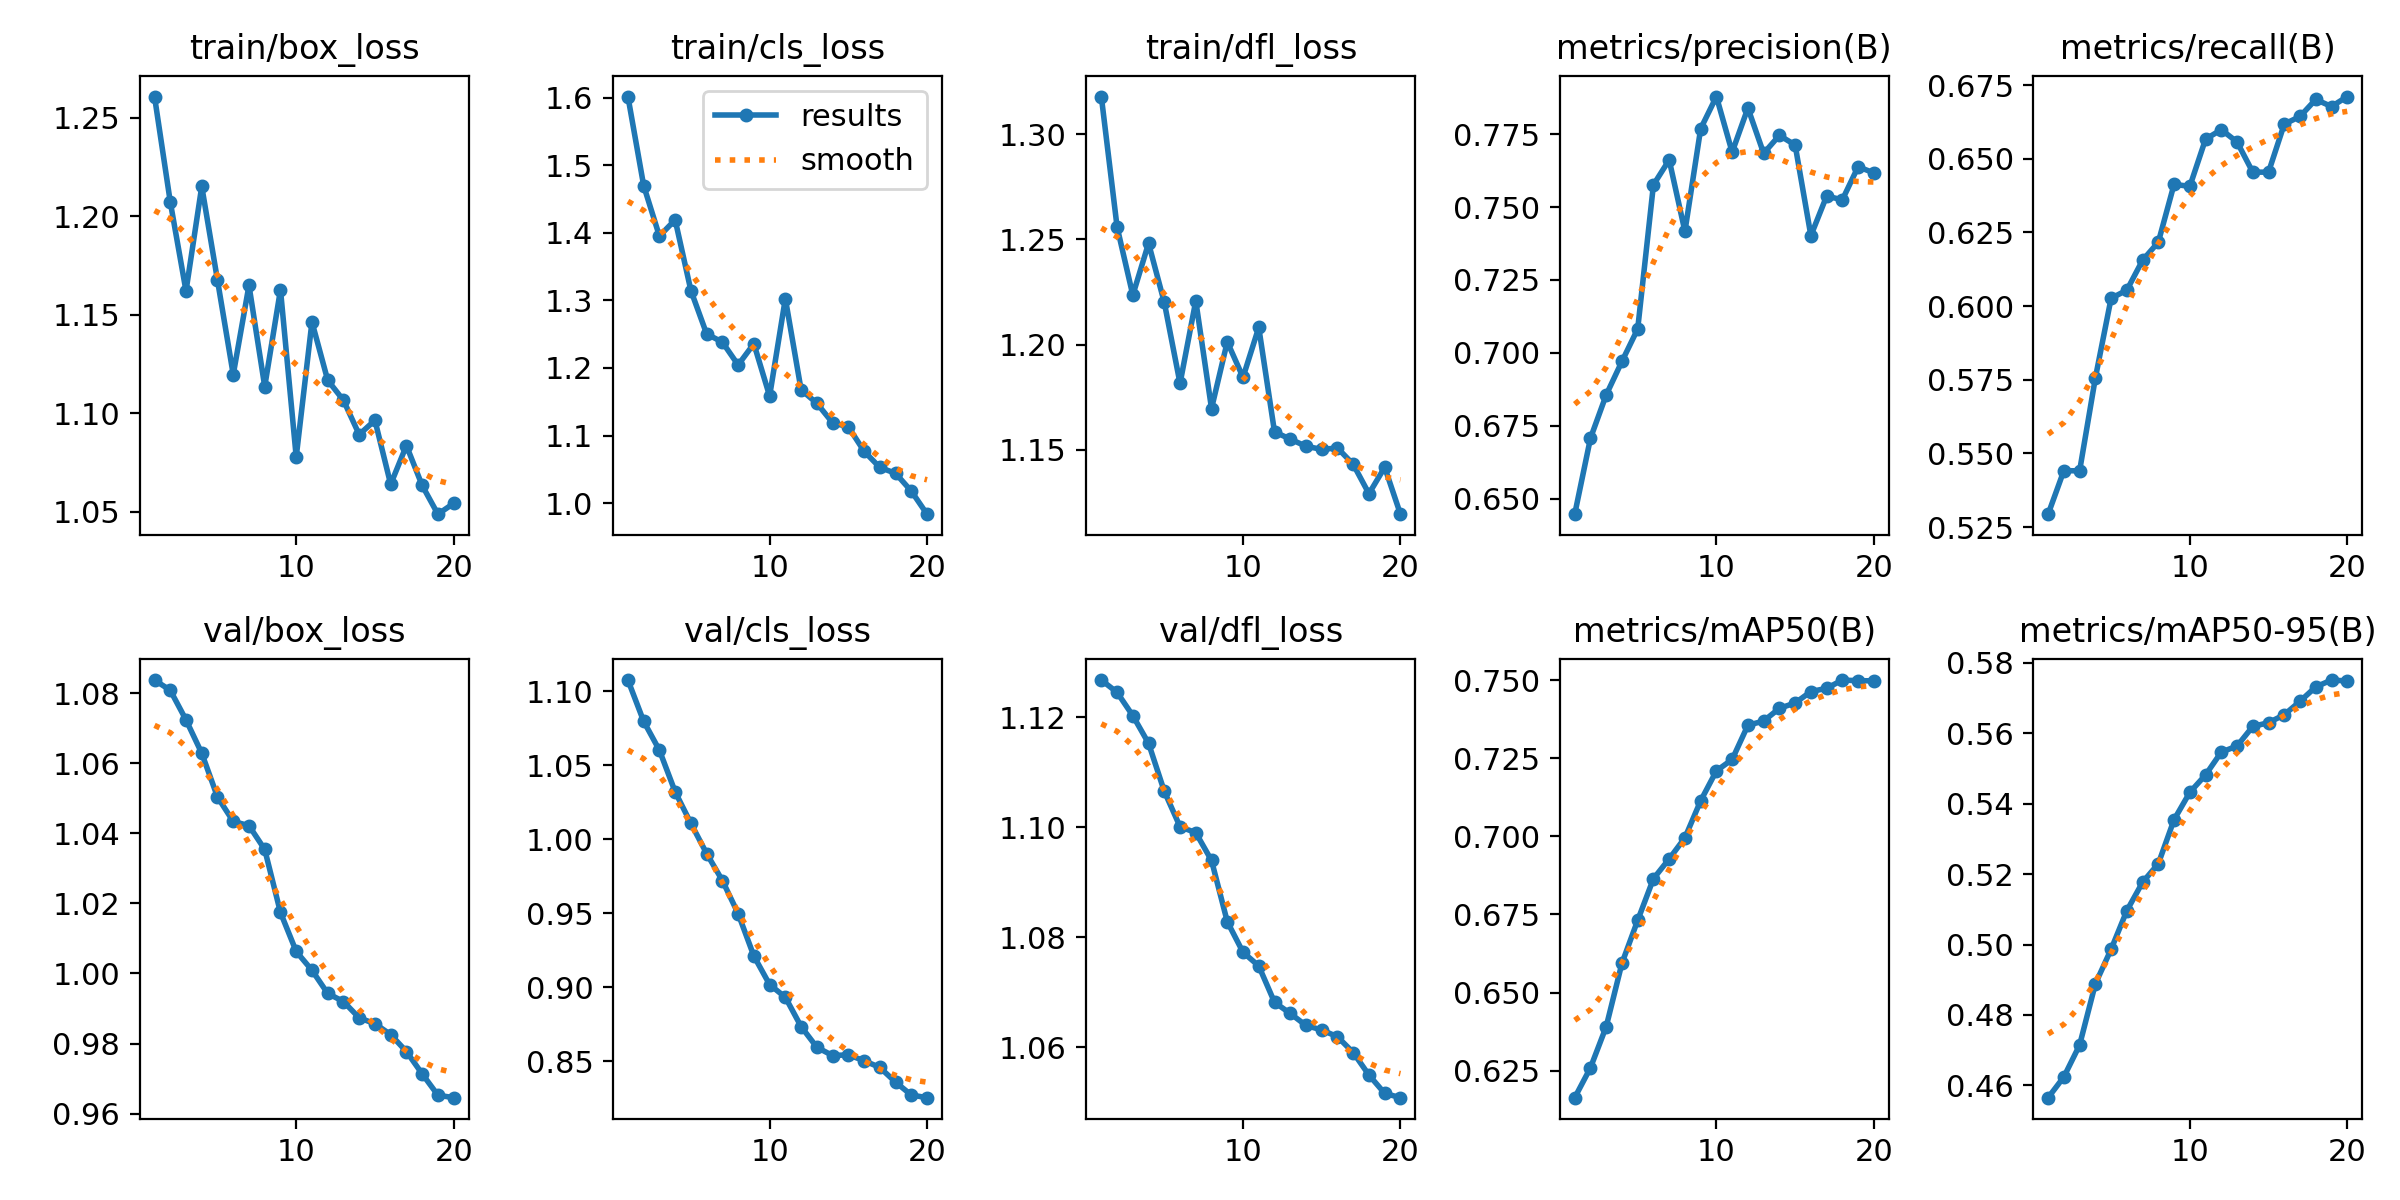

The file beside this chart, header and first rows:
epoch, time, train/box_loss, train/cls_loss, train/dfl_loss, metrics/precision(B), metrics/recall(B), metrics/mAP50(B), metrics/mAP50-95(B), val/box_loss, val/cls_loss, val/dfl_loss, lr/pg0, lr/pg1, lr/pg2
1, 3.336, 1.261, 1.602, 1.318, 0.6447, 0.5294, 0.6163, 0.4565, 1.084, 1.108, 1.127, 8.33e-06, 8.33e-06, 8.33e-06
2, 6.003, 1.207, 1.47, 1.256, 0.6707, 0.5442, 0.6259, 0.4624, 1.081, 1.08, 1.125, 1.69664e-05, 1.69664e-05, 1.69664e-05
3, 8.474, 1.162, 1.395, 1.224, 0.6856, 0.5441, 0.6391, 0.4715, 1.072, 1.06, 1.12, 2.46604e-05, 2.46604e-05, 2.46604e-05
4, 11, 1.215, 1.419, 1.248, 0.6971, 0.5756, 0.6594, 0.4888, 1.063, 1.032, 1.115, 3.14118e-05, 3.14118e-05, 3.14118e-05
5, 13.54, 1.167, 1.315, 1.22, 0.7082, 0.6027, 0.6731, 0.4986, 1.05, 1.011, 1.107, 3.72208e-05, 3.72208e-05, 3.72208e-05
6, 16.05, 1.12, 1.25, 1.182, 0.7576, 0.6054, 0.6864, 0.5096, 1.043, 0.9904, 1.1, 4.20873e-05, 4.20873e-05, 4.20873e-05
7, 18.5, 1.165, 1.238, 1.221, 0.7662, 0.6156, 0.6928, 0.5177, 1.042, 0.9721, 1.099, 4.60114e-05, 4.60114e-05, 4.60114e-05
8, 20.98, 1.113, 1.204, 1.17, 0.7417, 0.6217, 0.6995, 0.523, 1.035, 0.9498, 1.094, 4.89929e-05, 4.89929e-05, 4.89929e-05
9, 23.56, 1.163, 1.236, 1.201, 0.7769, 0.6413, 0.7114, 0.5355, 1.017, 0.9212, 1.083, 5.1032e-05, 5.1032e-05, 5.1032e-05
10, 25.94, 1.078, 1.158, 1.185, 0.7879, 0.6406, 0.721, 0.5432, 1.006, 0.9019, 1.077, 5.21285e-05, 5.21285e-05, 5.21285e-05
11, 48.16, 1.146, 1.303, 1.208, 0.7688, 0.6566, 0.7246, 0.5482, 1.001, 0.8933, 1.075, 5.22827e-05, 5.22827e-05, 5.22827e-05
12, 50.53, 1.117, 1.168, 1.159, 0.784, 0.6599, 0.7356, 0.5547, 0.9943, 0.8735, 1.068, 5.14943e-05, 5.14943e-05, 5.14943e-05
13, 52.95, 1.106, 1.148, 1.155, 0.7684, 0.6557, 0.7369, 0.5564, 0.992, 0.8596, 1.066, 4.8314e-05, 4.8314e-05, 4.8314e-05
14, 55.36, 1.089, 1.119, 1.152, 0.7746, 0.6454, 0.741, 0.562, 0.9873, 0.8539, 1.064, 4.24235e-05, 4.24235e-05, 4.24235e-05
15, 57.74, 1.096, 1.113, 1.15, 0.7713, 0.6455, 0.7427, 0.563, 0.9857, 0.8544, 1.063, 3.6533e-05, 3.6533e-05, 3.6533e-05
16, 60.1, 1.064, 1.077, 1.151, 0.7402, 0.6618, 0.7463, 0.5653, 0.9826, 0.8505, 1.062, 3.06425e-05, 3.06425e-05, 3.06425e-05
17, 62.47, 1.083, 1.053, 1.143, 0.7537, 0.6643, 0.7474, 0.5691, 0.9777, 0.8459, 1.059, 2.4752e-05, 2.4752e-05, 2.4752e-05
18, 64.85, 1.063, 1.044, 1.129, 0.7525, 0.6701, 0.75, 0.5732, 0.9714, 0.836, 1.055, 1.88615e-05, 1.88615e-05, 1.88615e-05
19, 67.29, 1.049, 1.018, 1.142, 0.7638, 0.6677, 0.7498, 0.5751, 0.9653, 0.8273, 1.052, 1.2971e-05, 1.2971e-05, 1.2971e-05
20, 69.78, 1.054, 0.9837, 1.119, 0.7617, 0.6711, 0.7498, 0.5749, 0.9646, 0.8255, 1.051, 7.0805e-06, 7.0805e-06, 7.0805e-06
